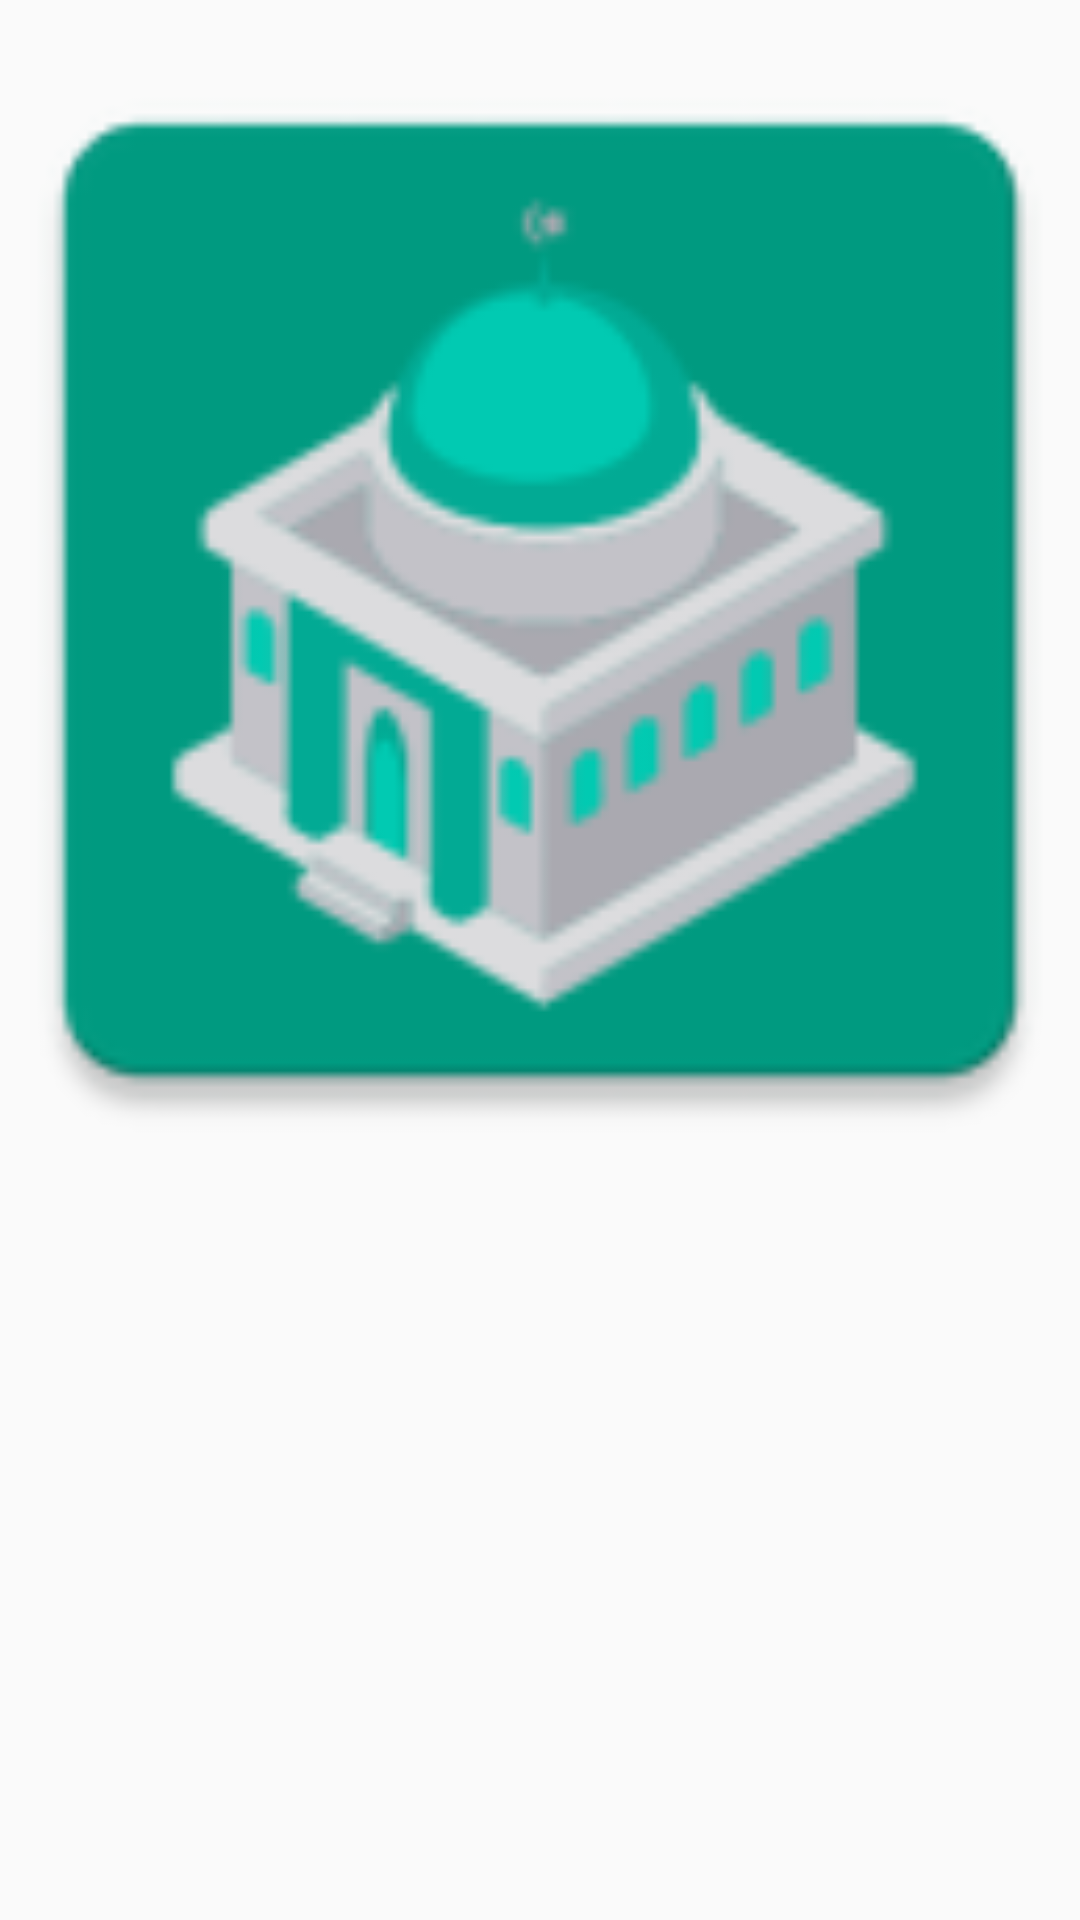

Reconstruct the res/layout file that produces this screen, plus the resources it refers to.
<!-- AndroidManifest.xml: application theme AppTheme -->
<!-- res/layout/slide_dm.xml -->
<?xml version="1.0" encoding="utf-8"?>
<LinearLayout xmlns:android="http://schemas.android.com/apk/res/android"
    xmlns:app="http://schemas.android.com/apk/res-auto"
    android:orientation="vertical" android:layout_width="match_parent"
    android:layout_height="match_parent">

    <ImageView
        android:layout_width="match_parent"
        android:layout_height="400dp"
        app:srcCompat="@mipmap/ic_launcher"
        android:scaleType="centerCrop"
        android:adjustViewBounds="true"
        android:id="@+id/imageView" />

</LinearLayout>
<!-- resources referenced by this layout -->
<resources>
  <!-- mipmap ic_launcher: vector/xml drawable (drawable, 15060 chars, omitted) -->
  <style name="AppTheme" parent="Theme.AppCompat.Light.NoActionBar">
          
          <item name="colorPrimary">@color/colorPrimary</item>
          <item name="colorPrimaryDark">@color/colorPrimaryDark</item>
          <item name="colorAccent">@color/colorAccent</item>
      </style>
  <color name="colorPrimary">#008577</color>
  <color name="colorPrimaryDark">#1E76F7</color>
  <color name="colorAccent">#D81B60</color>
</resources>
